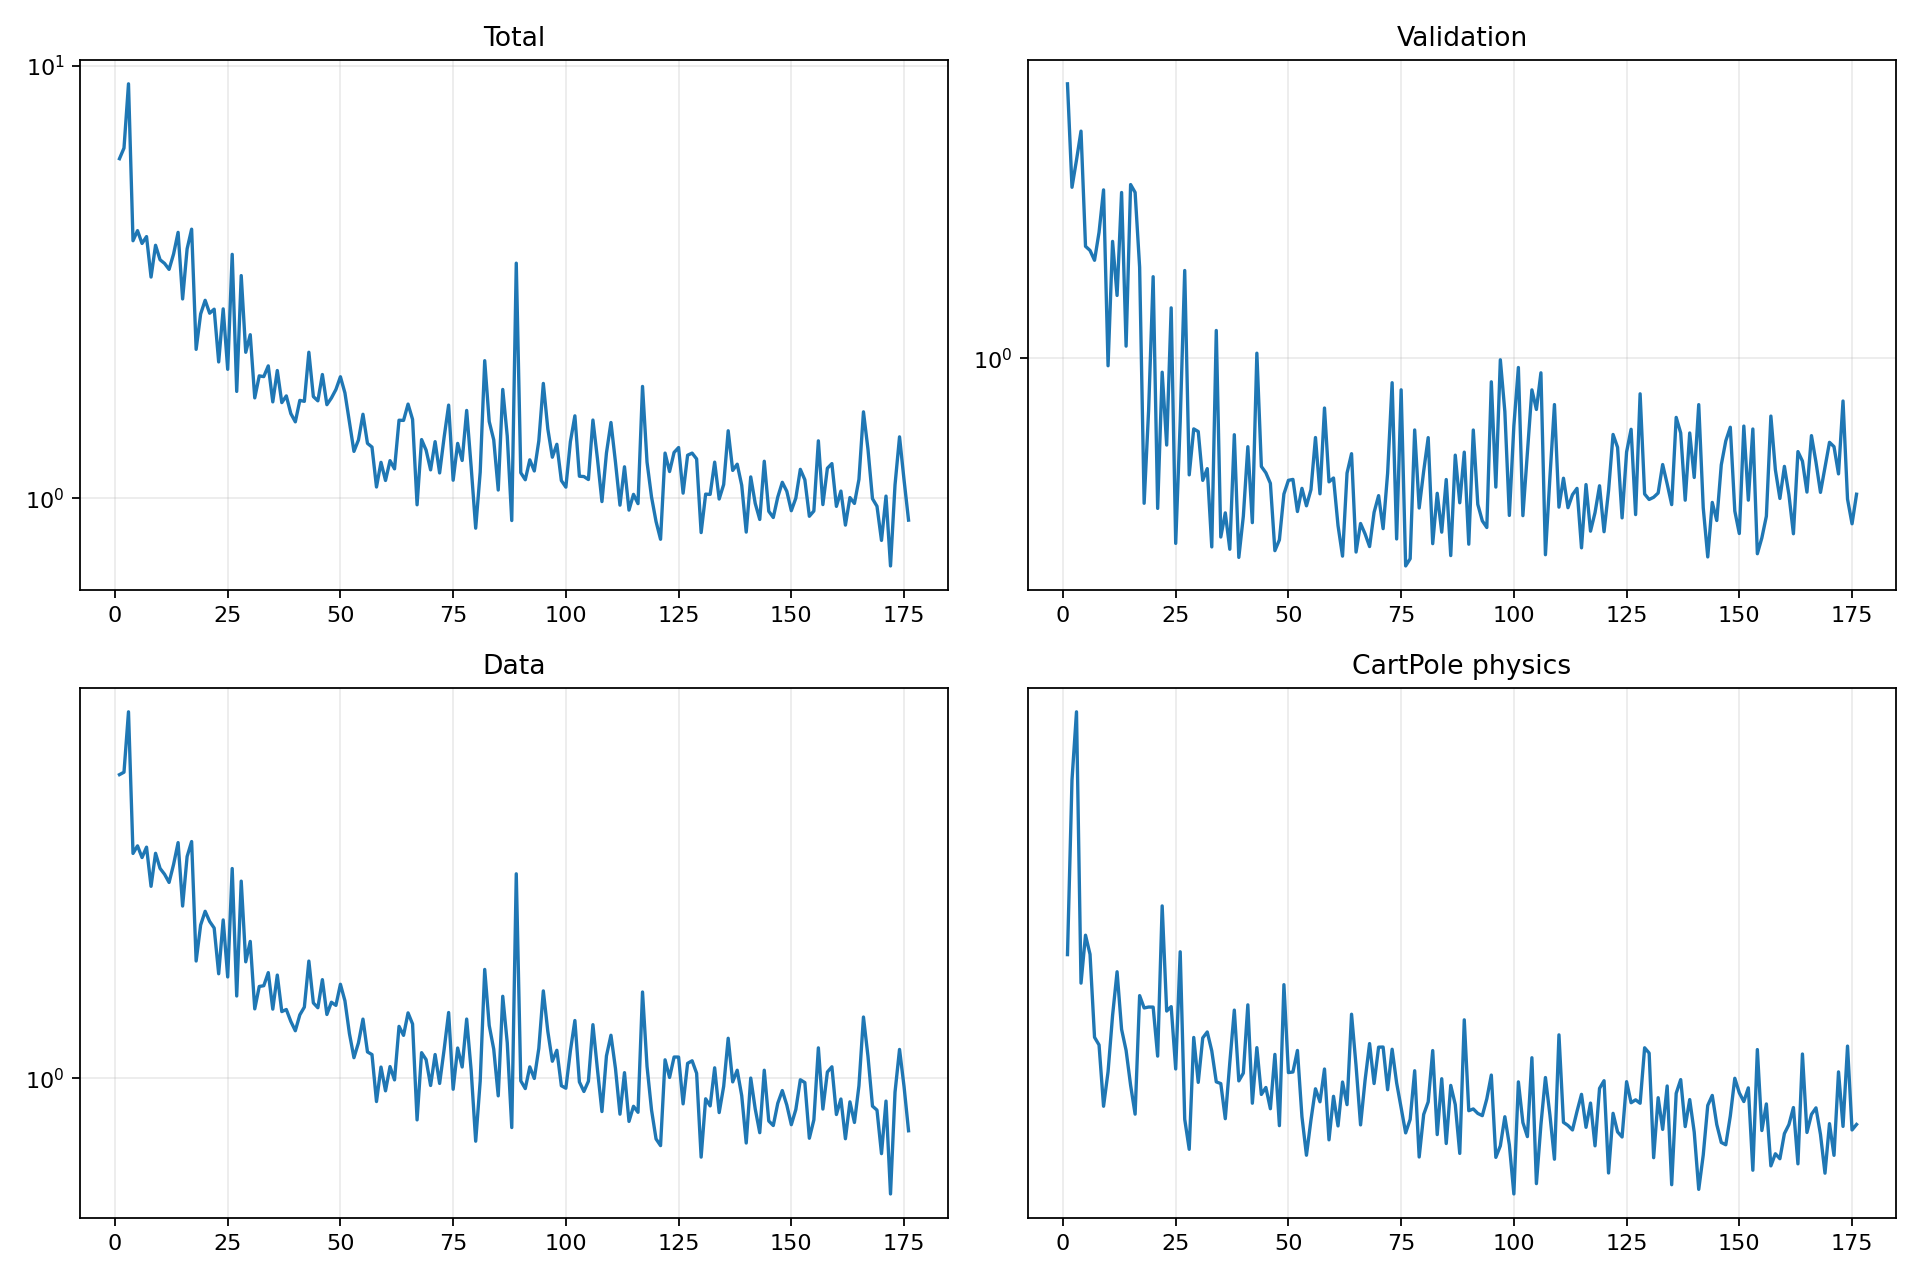

The table this chart was drawn from, first rows:
epoch, validation_forecast_mse, train_total, train_data, train_cartpole_physics, train_rotation_physics
1, 4.423, 6.1, 5.81, 28.94, 0.0
2, 2.525, 6.454, 5.893, 56.08, 0.0
3, 2.928, 9.088, 8.362, 72.59, 0.0
4, 3.424, 3.94, 3.68, 25.98, 0.0
5, 1.834, 4.157, 3.846, 31.15, 0.0
6, 1.794, 3.883, 3.594, 28.97, 0.0
7, 1.701, 4.028, 3.817, 21.16, 0.0
8, 1.979, 3.247, 3.041, 20.55, 0.0
9, 2.49, 3.846, 3.683, 16.29, 0.0
10, 0.9605, 3.56, 3.375, 18.57, 0.0
11, 1.884, 3.491, 3.262, 22.98, 0.0
12, 1.406, 3.382, 3.111, 27.12, 0.0
13, 2.455, 3.672, 3.454, 21.8, 0.0
14, 1.068, 4.12, 3.919, 20.13, 0.0
15, 2.563, 2.889, 2.713, 17.64, 0.0
16, 2.456, 3.774, 3.616, 15.81, 0.0
17, 1.638, 4.191, 3.943, 24.77, 0.0
18, 0.456, 2.209, 1.973, 23.64, 0.0
19, 0.7572, 2.668, 2.43, 23.73, 0.0
20, 1.556, 2.869, 2.632, 23.72, 0.0
21, 0.4435, 2.678, 2.481, 19.7, 0.0
22, 0.9274, 2.737, 2.389, 34.8, 0.0
23, 0.6251, 2.066, 1.832, 23.37, 0.0
24, 1.314, 2.741, 2.503, 23.76, 0.0
25, 0.367, 1.986, 1.799, 18.77, 0.0
26, 0.7091, 3.664, 3.372, 29.25, 0.0
27, 1.609, 1.766, 1.611, 15.51, 0.0
28, 0.5319, 3.272, 3.134, 13.84, 0.0
29, 0.6823, 2.175, 1.964, 21.14, 0.0
30, 0.6725, 2.389, 2.21, 17.83, 0.0
31, 0.5162, 1.706, 1.495, 21.11, 0.0
32, 0.5501, 1.918, 1.702, 21.59, 0.0
33, 0.36, 1.911, 1.71, 20.1, 0.0
34, 1.163, 2.023, 1.844, 17.87, 0.0
35, 0.3798, 1.67, 1.492, 17.75, 0.0
36, 0.4329, 1.974, 1.818, 15.54, 0.0
37, 0.3554, 1.664, 1.472, 19.22, 0.0
38, 0.661, 1.724, 1.489, 23.45, 0.0
39, 0.3401, 1.569, 1.39, 17.94, 0.0
40, 0.425, 1.502, 1.317, 18.47, 0.0
41, 0.6194, 1.683, 1.444, 23.92, 0.0
42, 0.4106, 1.675, 1.51, 16.48, 0.0
43, 1.028, 2.176, 1.972, 20.34, 0.0
44, 0.5565, 1.718, 1.547, 17.04, 0.0
45, 0.5378, 1.679, 1.504, 17.49, 0.0
46, 0.508, 1.932, 1.771, 16.14, 0.0
47, 0.3527, 1.645, 1.447, 19.83, 0.0
48, 0.374, 1.705, 1.554, 15.14, 0.0
49, 0.4794, 1.784, 1.525, 25.82, 0.0
50, 0.5164, 1.909, 1.724, 18.51, 0.0
51, 0.5189, 1.752, 1.566, 18.55, 0.0
52, 0.436, 1.496, 1.295, 20.13, 0.0
53, 0.4944, 1.283, 1.126, 15.66, 0.0
54, 0.4498, 1.363, 1.228, 13.53, 0.0
55, 0.491, 1.564, 1.409, 15.47, 0.0
56, 0.6511, 1.339, 1.165, 17.41, 0.0
57, 0.48, 1.313, 1.147, 16.57, 0.0
58, 0.7639, 1.061, 0.8736, 18.76, 0.0
59, 0.512, 1.21, 1.067, 14.35, 0.0
60, 0.5229, 1.099, 0.9296, 16.92, 0.0
... 116 more rows
